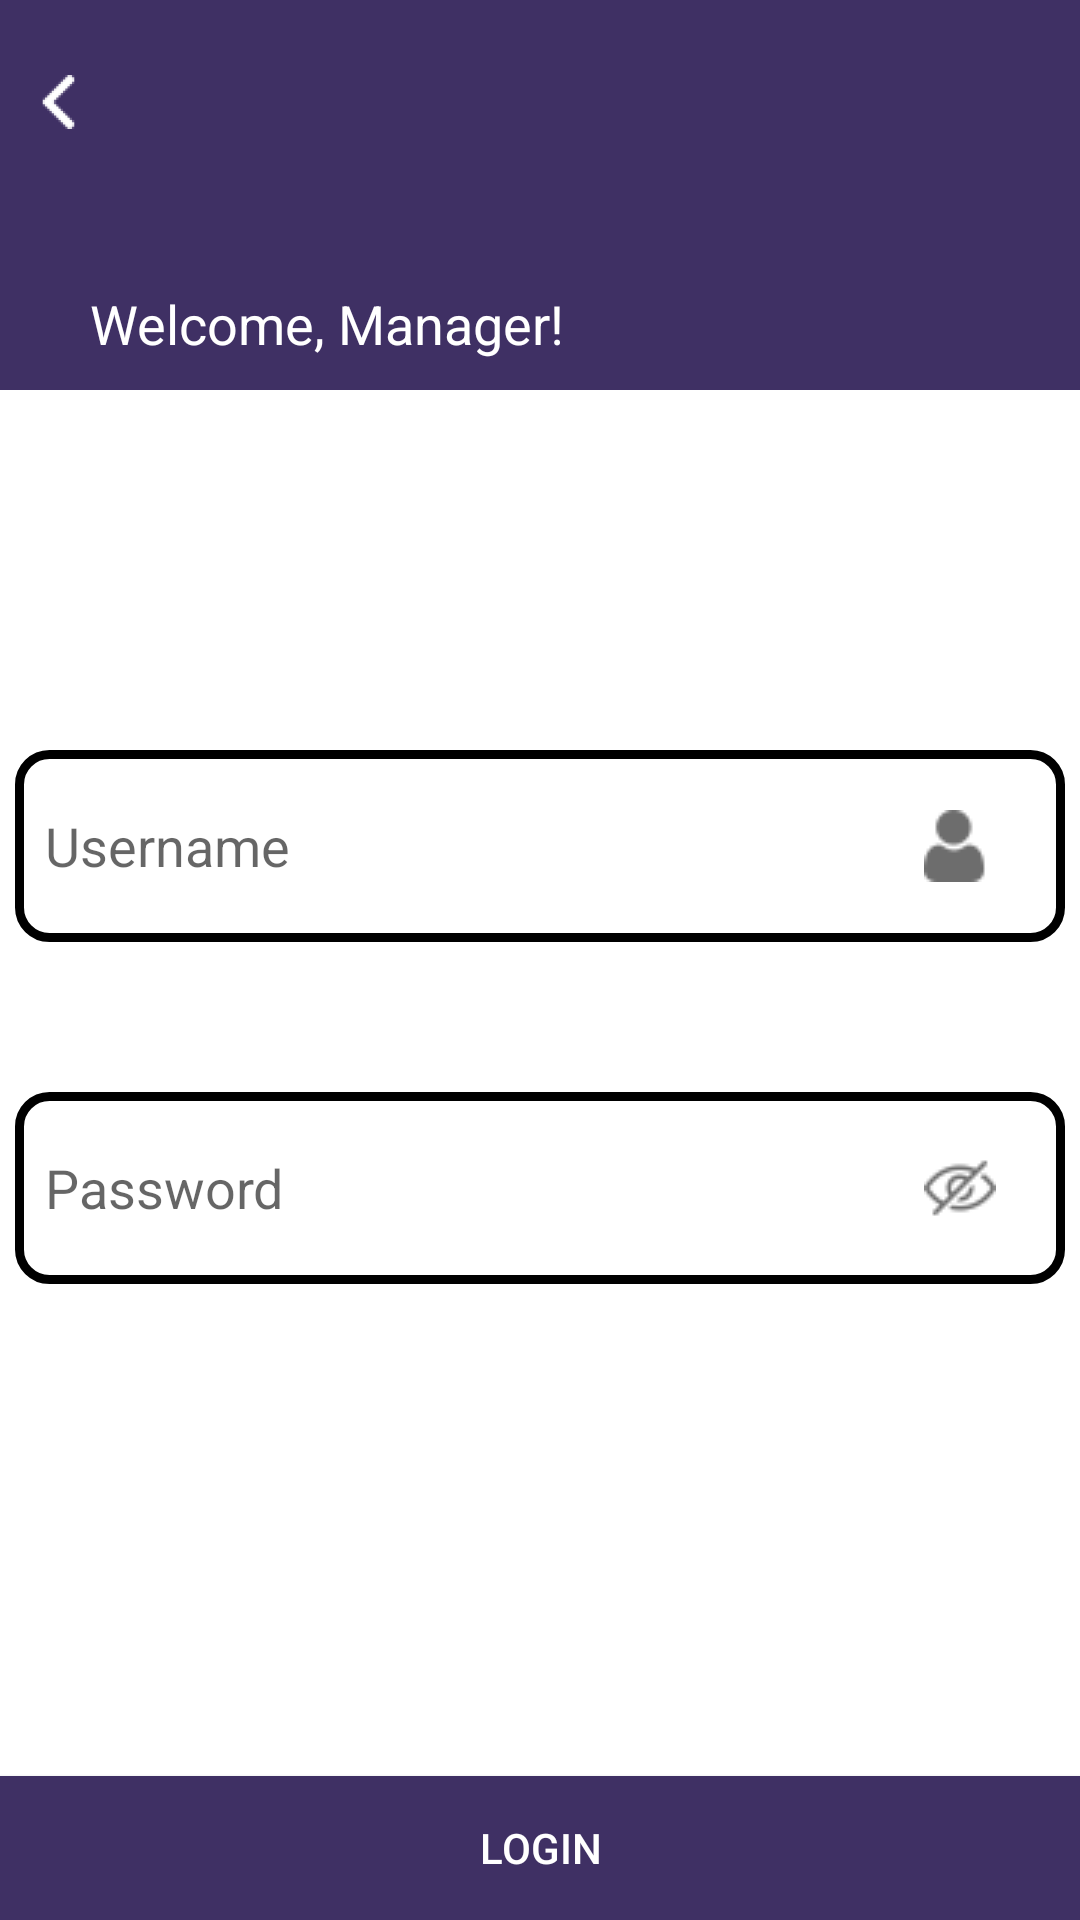

Android layout source for this screen:
<!-- AndroidManifest.xml: application theme Theme.Application -->
<!-- res/layout/activity_manager.xml -->
<?xml version="1.0" encoding="utf-8"?>
<androidx.constraintlayout.widget.ConstraintLayout xmlns:android="http://schemas.android.com/apk/res/android"
    xmlns:app="http://schemas.android.com/apk/res-auto"
    xmlns:tools="http://schemas.android.com/tools"
    android:layout_width="match_parent"
    android:layout_height="match_parent"
    android:background="#FFFFFF"
    android:onClick="closeKeyboard"
    tools:context=".supervisor">

    <LinearLayout
        android:id="@+id/linearLayout"
        android:layout_width="match_parent"
        android:layout_height="130dp"
        android:background="@color/theme"
        android:orientation="horizontal"
        app:layout_constraintEnd_toEndOf="parent"
        app:layout_constraintHorizontal_bias="1.0"
        app:layout_constraintStart_toStartOf="parent"
        app:layout_constraintTop_toTopOf="parent">

        <ImageButton
            android:id="@+id/imageButton4"
            android:layout_width="19dp"
            android:layout_height="18dp"
            android:layout_marginStart="10sp"
            android:layout_marginTop="25sp"
            android:layout_weight="0"
            android:background="@color/theme"
            android:contentDescription="@string/back"
            android:onClick="back"
            android:scaleType="fitCenter"
            app:srcCompat="@drawable/img"
            tools:ignore="InefficientWeight,TouchTargetSizeCheck" />

    </LinearLayout>

    <TextView
        android:id="@+id/textView2"
        android:layout_width="wrap_content"
        android:layout_height="wrap_content"
        android:layout_marginStart="30sp"
        android:layout_marginBottom="10sp"
        android:layout_weight="0"
        android:text="@string/welcome_manager"
        android:textColor="@color/white"
        android:textSize="18sp"
        app:layout_constraintBottom_toBottomOf="@+id/linearLayout"
        app:layout_constraintStart_toStartOf="parent" />

    <LinearLayout
        android:id="@+id/linearLayout2"
        android:layout_width="350dp"
        android:layout_height="64dp"
        android:layout_marginTop="120dp"
        android:background="@drawable/border"
        android:orientation="horizontal"
        app:layout_constraintEnd_toEndOf="parent"
        app:layout_constraintHorizontal_bias="0.5"
        app:layout_constraintStart_toStartOf="parent"
        app:layout_constraintTop_toBottomOf="@+id/linearLayout">

        <EditText
            android:id="@+id/editTextText"
            android:layout_width="match_parent"
            android:layout_height="match_parent"
            android:layout_weight="0.5"
            android:autofillHints=""
            android:background="@android:color/transparent"
            android:ems="10"
            android:hint="Username"
            android:inputType="text"
            android:paddingStart="10sp"
            tools:ignore="LabelFor,RtlSymmetry" />

        <ImageView
            android:id="@+id/imageView3"
            android:layout_width="match_parent"
            android:layout_height="match_parent"
            android:layout_weight="2"
            android:contentDescription="@string/todo"
            android:scaleType="centerInside"
            app:srcCompat="@drawable/img_1" />
    </LinearLayout>

    <TextView
        android:id="@+id/errorTextView"
        android:layout_width="wrap_content"
        android:layout_height="wrap_content"
        android:text=""
        android:textColor="@android:color/holo_red_dark"
        android:visibility="visible"
        app:layout_constraintBottom_toTopOf="@+id/linearLayout4"
        app:layout_constraintEnd_toEndOf="@+id/linearLayout2"
        app:layout_constraintStart_toStartOf="@+id/linearLayout2"
        app:layout_constraintTop_toBottomOf="@+id/linearLayout2" />

    <LinearLayout
        android:id="@+id/linearLayout4"
        android:layout_width="350dp"
        android:layout_height="64dp"
        android:layout_marginTop="50dp"
        android:background="@drawable/border"
        android:orientation="horizontal"
        app:layout_constraintEnd_toEndOf="parent"
        app:layout_constraintStart_toStartOf="parent"
        app:layout_constraintTop_toBottomOf="@+id/linearLayout2">

        <EditText
            android:id="@+id/editTextTextPassword"
            android:layout_width="match_parent"
            android:layout_height="match_parent"
            android:layout_weight="0.5"
            android:autofillHints=""
            android:background="@android:color/transparent"
            android:ems="10"
            android:hint="@string/password"
            android:inputType="textPassword"
            android:paddingStart="10sp"
            tools:ignore="RtlSymmetry" />

        <ImageView
            android:id="@+id/imageView6"
            android:layout_width="match_parent"
            android:layout_height="match_parent"
            android:layout_weight="2"
            android:contentDescription="@string/pass"
            android:onClick="togglePasswordVisibility"
            android:scaleType="centerInside"
            app:srcCompat="@drawable/img_2" />
    </LinearLayout>

    <Button
        android:id="@+id/button4"
        android:layout_width="0dp"
        android:layout_height="wrap_content"
        android:background="@color/theme"
        android:onClick="onLoginClick"
        android:text="@string/login"
        android:textColor="@color/white"
        app:layout_constraintBottom_toBottomOf="parent"
        app:layout_constraintEnd_toEndOf="parent"
        app:layout_constraintStart_toStartOf="parent"
        tools:ignore="VisualLintButtonSize" />

</androidx.constraintlayout.widget.ConstraintLayout>
<!-- resources referenced by this layout -->
<resources>
  <color name="theme">#3F3064</color>
  <color name="white">#FFFFFFFF</color>
  <!-- drawable border (drawable) -->
  <shape xmlns:android="http://schemas.android.com/apk/res/android"
      android:shape="rectangle">
      <stroke
          android:width="3dp"
      android:color="#000000"
      />
      <corners
          android:radius="10dp"
      />
  
  </shape>
  <!-- drawable img: png bitmap (drawable, 331 bytes) -->
  <!-- drawable img_1: png bitmap (drawable, 472 bytes) -->
  <!-- drawable img_2: png bitmap (drawable, 650 bytes) -->
  <string name="back">Back</string>
  <string name="login">Login</string>
  <string name="pass">TODO</string>
  <string name="password">Password</string>
  <string name="todo">TODO</string>
  <string name="welcome_manager">Welcome, Manager!</string>
  <style name="Theme.Application" parent="Base.Theme.Application">
              <item name="android:statusBarColor">@color/theme</item>
      </style>
  <style name="Base.Theme.Application" parent="Theme.AppCompat.Light.NoActionBar">
          
  
          
      </style>
</resources>
